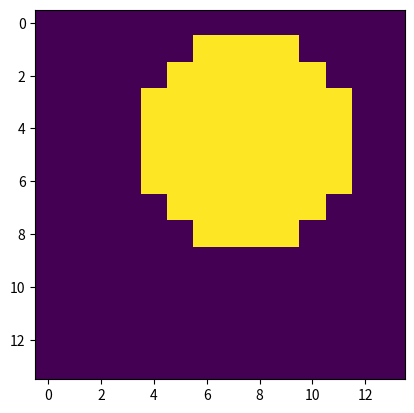

Source code (Python):
import numpy as np
import matplotlib.pyplot as plt


def pixels_meshgrids(size: int, center: bool = True, return_polar: bool = True):
    grid = np.arange(start=0, stop=size)
    if center:
        grid = grid - float(size) / 2 + 0.5
    print(grid)
    X, Y = np.meshgrid(grid, grid)

    if return_polar:
        R = np.sqrt(np.square(X) + np.square(Y))
        T = np.arctan2(Y, X)
        return (X, Y, R, T)
    else:
        return (X, Y)
    

def square_support(array: np.ndarray, size: int, offsets: tuple[float, float] = None):
    support = np.zeros(array.shape, dtype=bool)
    X, Y = pixels_meshgrids(array.shape[0], center=True, return_polar=False)
    if offsets is None:
        support[np.logical_and(np.abs(X) <= size/2, np.abs(Y) <= size/2) ] = True
    else:
        support[np.logical_and(np.abs(X - offsets[0]) <= size/2, np.abs(Y - offsets[1]) <= size/2) ] = True
    return support
    

def disk_support(array: np.ndarray, radius: int, offsets: tuple[float, float] = None):
    support = np.zeros(array.shape, dtype=bool)
    X, Y, R, _ = pixels_meshgrids(array.shape[0], center=True)
    if offsets is None:
        support[R <= radius] = True
    else:
        support[np.sqrt(np.square(X - offsets[0]) + np.square(Y - offsets[1])) <= radius] = True
    return support



if __name__ == "__main__":
    arr = np.zeros((14,14))
    sup1 = disk_support(arr, radius=4, offsets=(1,-2))
    sup2 = square_support(arr, size=4, offsets=(-1,1))
    
    plt.imshow(sup1)
    plt.show()